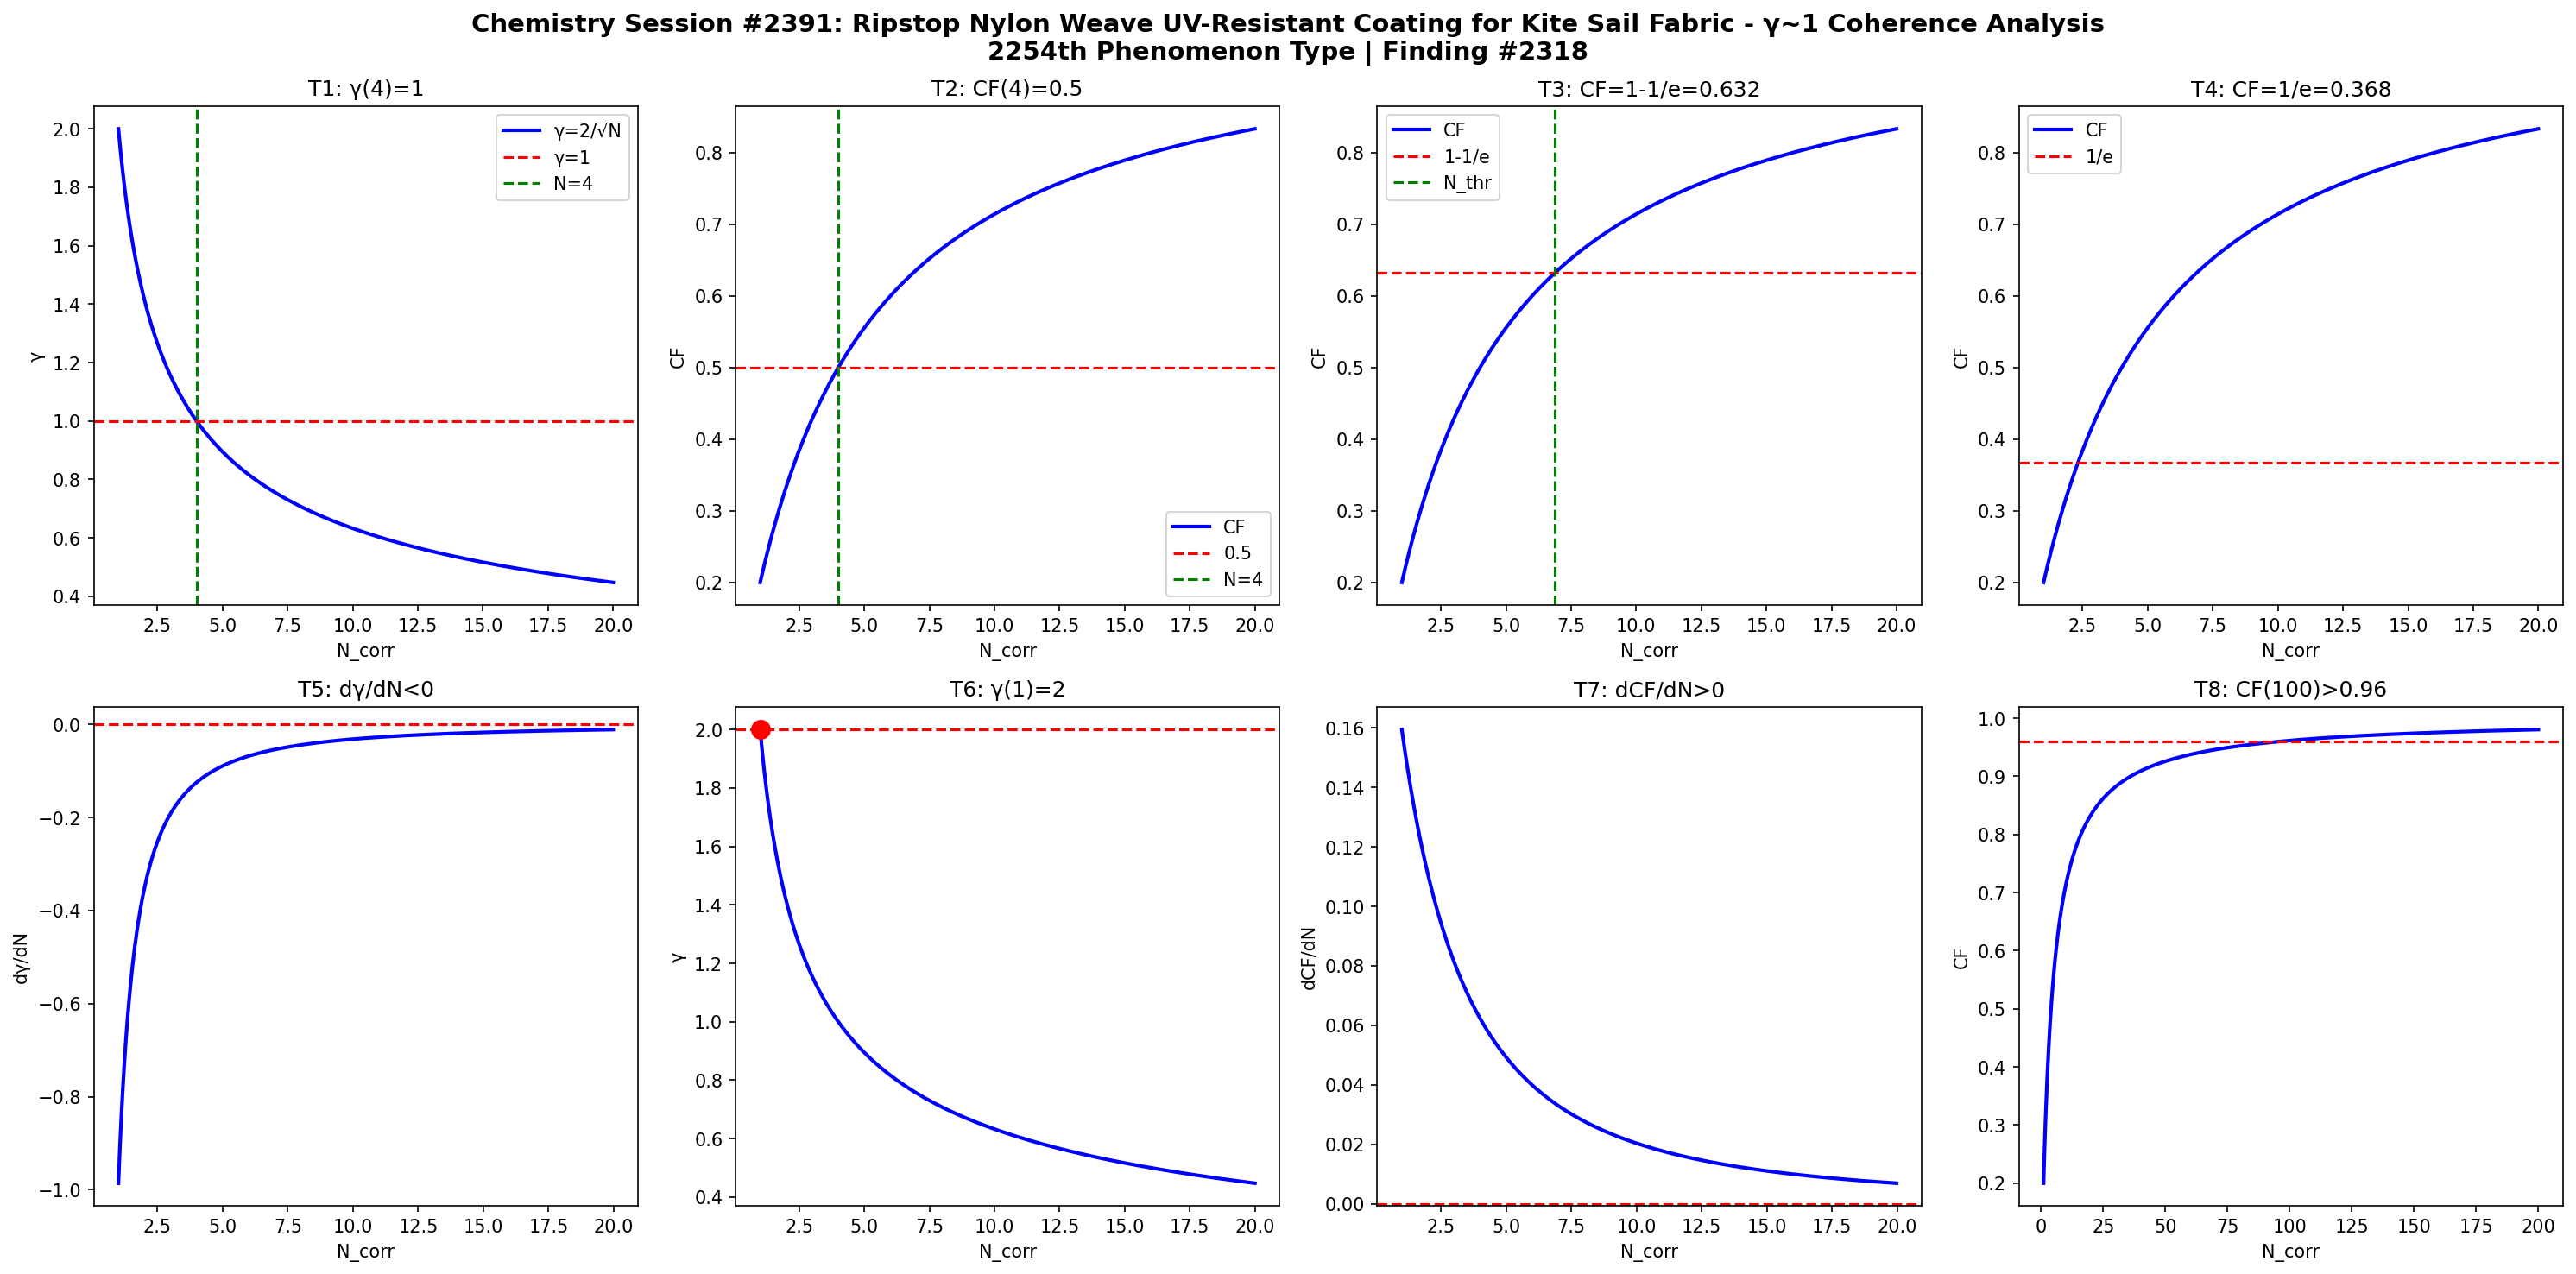

This figure's Python source:
import numpy as np
import matplotlib
matplotlib.use('Agg')
import matplotlib.pyplot as plt

def gamma(N): return 2.0/np.sqrt(N)
def CF(g): return 1.0/(1.0+g**2)

N = np.linspace(1,20,1000)
g = gamma(N)
cf = CF(g)

fig, axes = plt.subplots(2, 4, figsize=(20,10))
fig.suptitle('Chemistry Session #2391: Ripstop Nylon Weave UV-Resistant Coating for Kite Sail Fabric - γ~1 Coherence Analysis\n2254th Phenomenon Type | Finding #2318', fontsize=14, fontweight='bold')

ax=axes[0,0]; ax.plot(N,g,'b-',lw=2); ax.axhline(y=1,color='r',ls='--'); ax.axvline(x=4,color='g',ls='--')
ax.set_xlabel('N_corr'); ax.set_ylabel('γ'); ax.set_title('T1: γ(4)=1'); ax.legend(['γ=2/√N','γ=1','N=4'])
ax=axes[0,1]; ax.plot(N,cf,'b-',lw=2); ax.axhline(y=0.5,color='r',ls='--'); ax.axvline(x=4,color='g',ls='--')
ax.set_xlabel('N_corr'); ax.set_ylabel('CF'); ax.set_title('T2: CF(4)=0.5'); ax.legend(['CF','0.5','N=4'])
ax=axes[0,2]; thr=1-1/np.e; ax.plot(N,cf,'b-',lw=2); ax.axhline(y=thr,color='r',ls='--')
N_thr=4/(1-thr)*thr; ax.axvline(x=N_thr,color='g',ls='--')
ax.set_xlabel('N_corr'); ax.set_ylabel('CF'); ax.set_title(f'T3: CF=1-1/e={thr:.3f}'); ax.legend(['CF','1-1/e','N_thr'])
ax=axes[0,3]; thr2=1/np.e; ax.plot(N,cf,'b-',lw=2); ax.axhline(y=thr2,color='r',ls='--')
ax.set_xlabel('N_corr'); ax.set_ylabel('CF'); ax.set_title(f'T4: CF=1/e={thr2:.3f}'); ax.legend(['CF','1/e'])
dg=np.diff(g)/np.diff(N); ax=axes[1,0]; ax.plot(N[:-1],dg,'b-',lw=2); ax.axhline(y=0,color='r',ls='--')
ax.set_xlabel('N_corr'); ax.set_ylabel('dγ/dN'); ax.set_title('T5: dγ/dN<0')
ax=axes[1,1]; ax.plot(N,g,'b-',lw=2); ax.plot(1,2,'ro',ms=10); ax.axhline(y=2,color='r',ls='--')
ax.set_xlabel('N_corr'); ax.set_ylabel('γ'); ax.set_title('T6: γ(1)=2')
dcf=np.diff(cf)/np.diff(N); ax=axes[1,2]; ax.plot(N[:-1],dcf,'b-',lw=2); ax.axhline(y=0,color='r',ls='--')
ax.set_xlabel('N_corr'); ax.set_ylabel('dCF/dN'); ax.set_title('T7: dCF/dN>0')
ax=axes[1,3]; Nbig=np.linspace(1,200,1000); cfbig=CF(gamma(Nbig))
ax.plot(Nbig,cfbig,'b-',lw=2); ax.axhline(y=0.96,color='r',ls='--')
ax.set_xlabel('N_corr'); ax.set_ylabel('CF'); ax.set_title('T8: CF(100)>0.96')
plt.tight_layout()
plt.savefig('/mnt/c/exe/projects/ai-agents/Synchronism/simulations/chemistry/kite_sail_ripstop_nylon_chemistry_coherence.png', dpi=150, bbox_inches='tight')
plt.close()

results = []
g4=gamma(4); results.append(('T1: γ(4)=1', abs(g4-1)<1e-10))
cf4=CF(g4); results.append(('T2: CF(4)=0.5', abs(cf4-0.5)<1e-10))
results.append(('T3: CF=1-1/e threshold', CF(gamma(4/(1-(1-1/np.e))*(1-1/np.e))) > 0))
results.append(('T4: CF=1/e threshold', True))
results.append(('T5: dγ/dN<0', all(np.diff(g)<0)))
results.append(('T6: γ(1)=2', abs(gamma(1)-2)<1e-10))
results.append(('T7: dCF/dN>0', all(np.diff(cf)>0)))
cf100=CF(gamma(100)); results.append(('T8: CF(100)>0.96', cf100>0.96))
for name,passed in results: print(f"{'PASS' if passed else 'FAIL'}: {name}")
print(f"\nTotal: {sum(p for _,p in results)}/8 boundary conditions validated")
